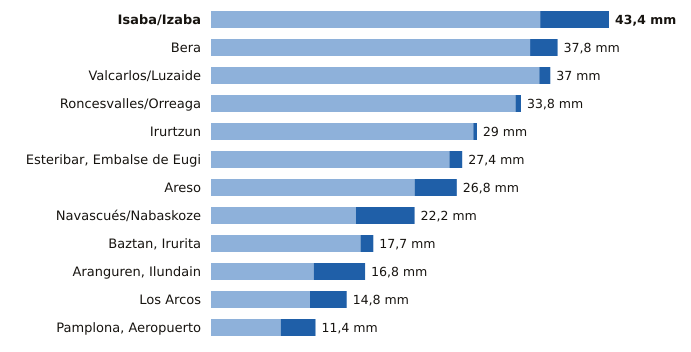

Source data for this figure (header and first rows):
estacion, provincia, indicativo, mm_6_dias_anteriores, mm_hoy, mm_7_dias, horas_de_hoy
Isaba/Izaba, Navarra, 9218A, 35.9, 7.5, 43.4, 9
Bera, Navarra, 1010X, 34.8, 3.0, 37.8, 9
Valcarlos/Luzaide, Navarra, 9995Y, 35.8, 1.2, 37.0, 9
Roncesvalles/Orreaga, Navarra, 9228T, 33.2, 0.6, 33.8, 9
Irurtzun, Navarra, 9274X, 28.6, 0.4, 29.0, 9
Esteribar, Embalse de Eugi, Navarra, 9257X, 26.0, 1.4, 27.4, 9
Areso, Navarra, 1033X, 22.2, 4.6, 26.8, 9
Navascués/Nabaskoze, Navarra, 9238X, 15.8, 6.4, 22.2, 9
Baztan, Irurita, Navarra, 1002Y, 16.3, 1.4, 17.7, 9
Aranguren, Ilundain, Navarra, 9263X, 11.2, 5.6, 16.8, 9
Los Arcos, Navarra, 9171K, 10.8, 4.0, 14.8, 9
Pamplona, Aeropuerto, Navarra, 9263D, 7.6, 3.8, 11.4, 9
